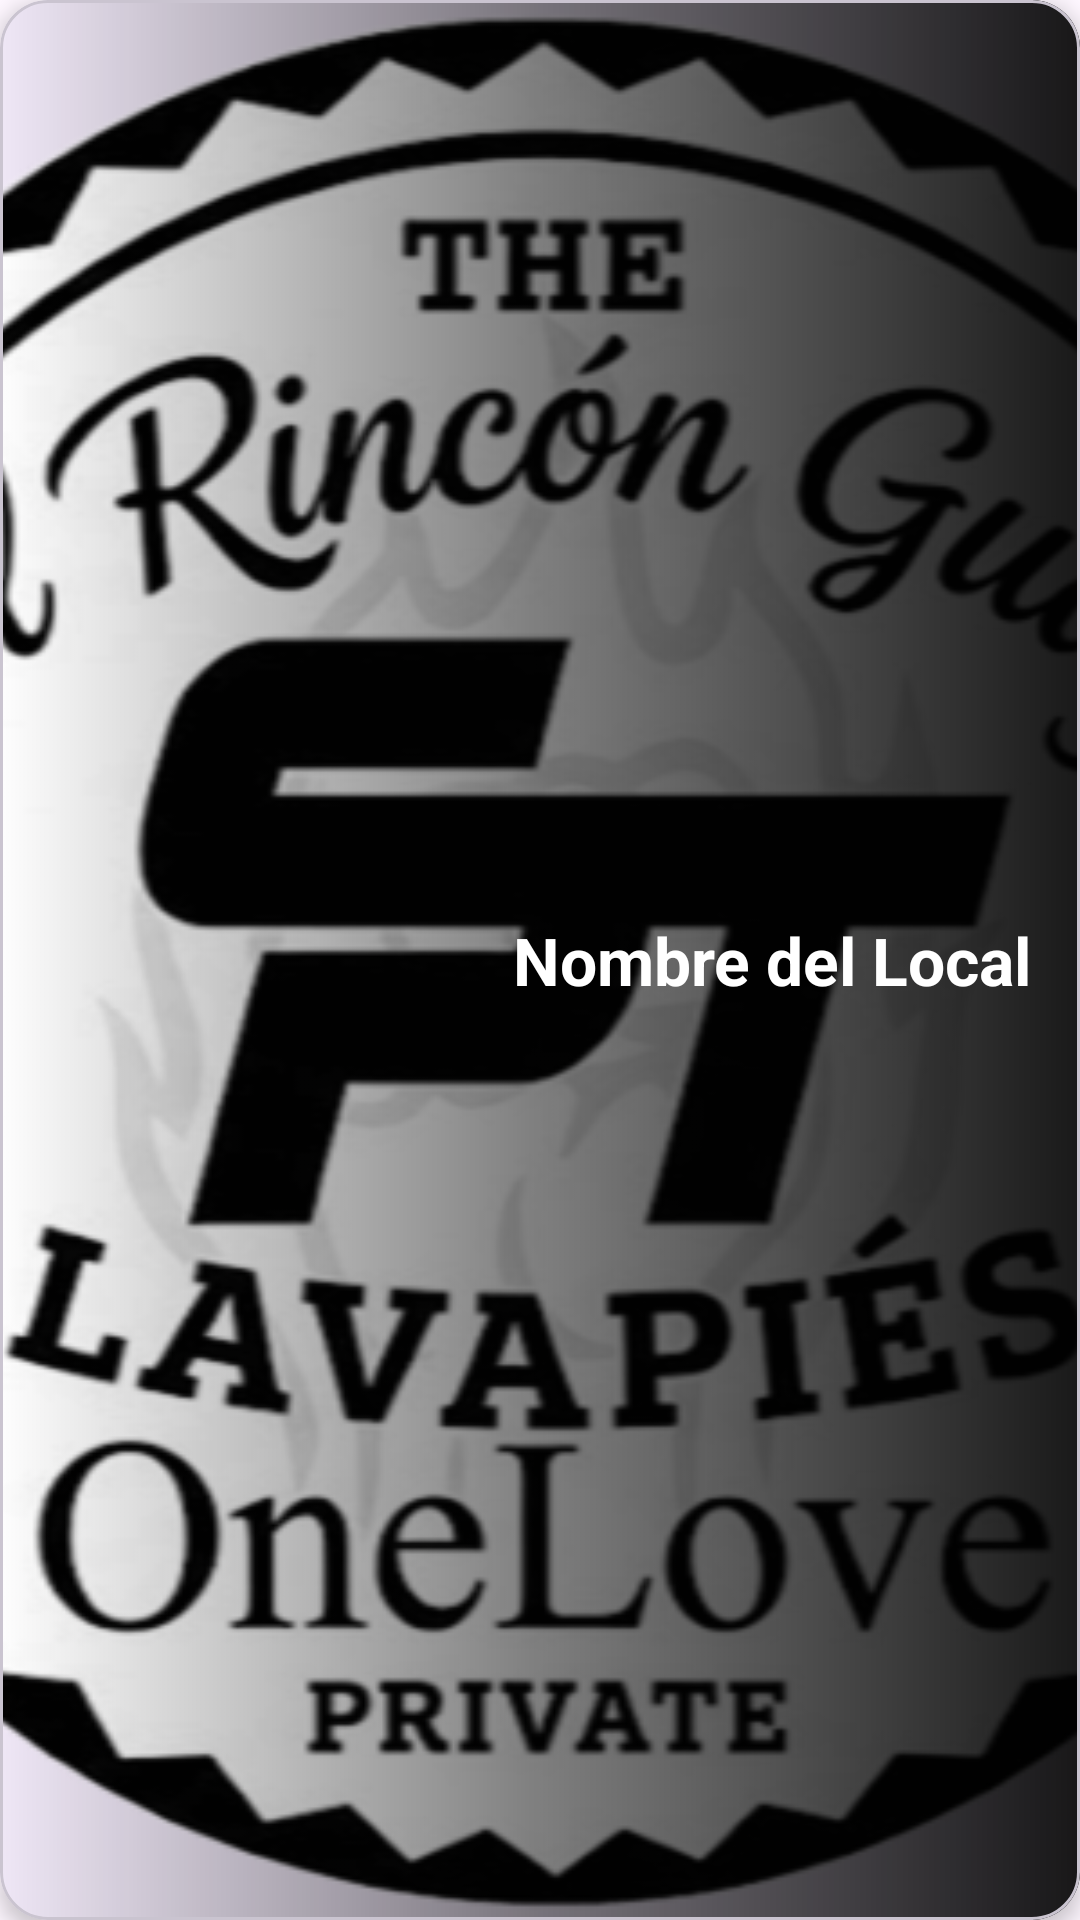

Reconstruct the res/layout file that produces this screen, plus the resources it refers to.
<!-- AndroidManifest.xml: application theme Theme.FidelidadMultimarca -->
<!-- res/layout/include_local_puntos.xml -->
<?xml version="1.0" encoding="utf-8"?>
<com.google.android.material.card.MaterialCardView
    xmlns:android="http://schemas.android.com/apk/res/android"
    xmlns:app="http://schemas.android.com/apk/res-auto"
    android:id="@+id/cardLocalPuntos"
    android:layout_width="match_parent"
    android:layout_height="80dp"
    android:layout_marginBottom="8dp"
    app:cardCornerRadius="16dp"
    app:cardElevation="4dp"
    android:clickable="true"
    android:focusable="true"
    android:foreground="?attr/selectableItemBackground">

    <FrameLayout android:layout_width="match_parent" android:layout_height="match_parent">
        <ImageView
            android:id="@+id/imgFondoLocal"
            android:layout_width="match_parent"
            android:layout_height="match_parent"
            android:scaleType="centerCrop"
            android:src="@drawable/logo"/> <View
        android:layout_width="match_parent"
        android:layout_height="match_parent"
        android:background="@drawable/bg_degradado_texto"/>

        <TextView
            android:id="@+id/tvNombreLocal"
            android:layout_width="wrap_content"
            android:layout_height="wrap_content"
            android:text="Nombre del Local"
            android:textColor="@android:color/white"
            android:textSize="22sp"
            android:textStyle="bold"
            android:layout_gravity="center_vertical|end"
            android:layout_marginEnd="16dp"/>
    </FrameLayout>
</com.google.android.material.card.MaterialCardView>
<!-- resources referenced by this layout -->
<resources>
  <!-- drawable bg_degradado_texto (drawable) -->
  <?xml version="1.0" encoding="utf-8"?>
  <shape xmlns:android="http://schemas.android.com/apk/res/android">
      <gradient
          android:startColor="#00000000"
          android:centerColor="#80000000"
          android:endColor="#E6000000"
          android:angle="0"/> </shape>
  <!-- drawable logo: png bitmap (drawable, 205798 bytes) -->
  <style name="Theme.FidelidadMultimarca" parent="Base.Theme.FidelidadMultimarca" />
  <style name="Base.Theme.FidelidadMultimarca" parent="Theme.Material3.DayNight.NoActionBar">
          
          
      </style>
</resources>
